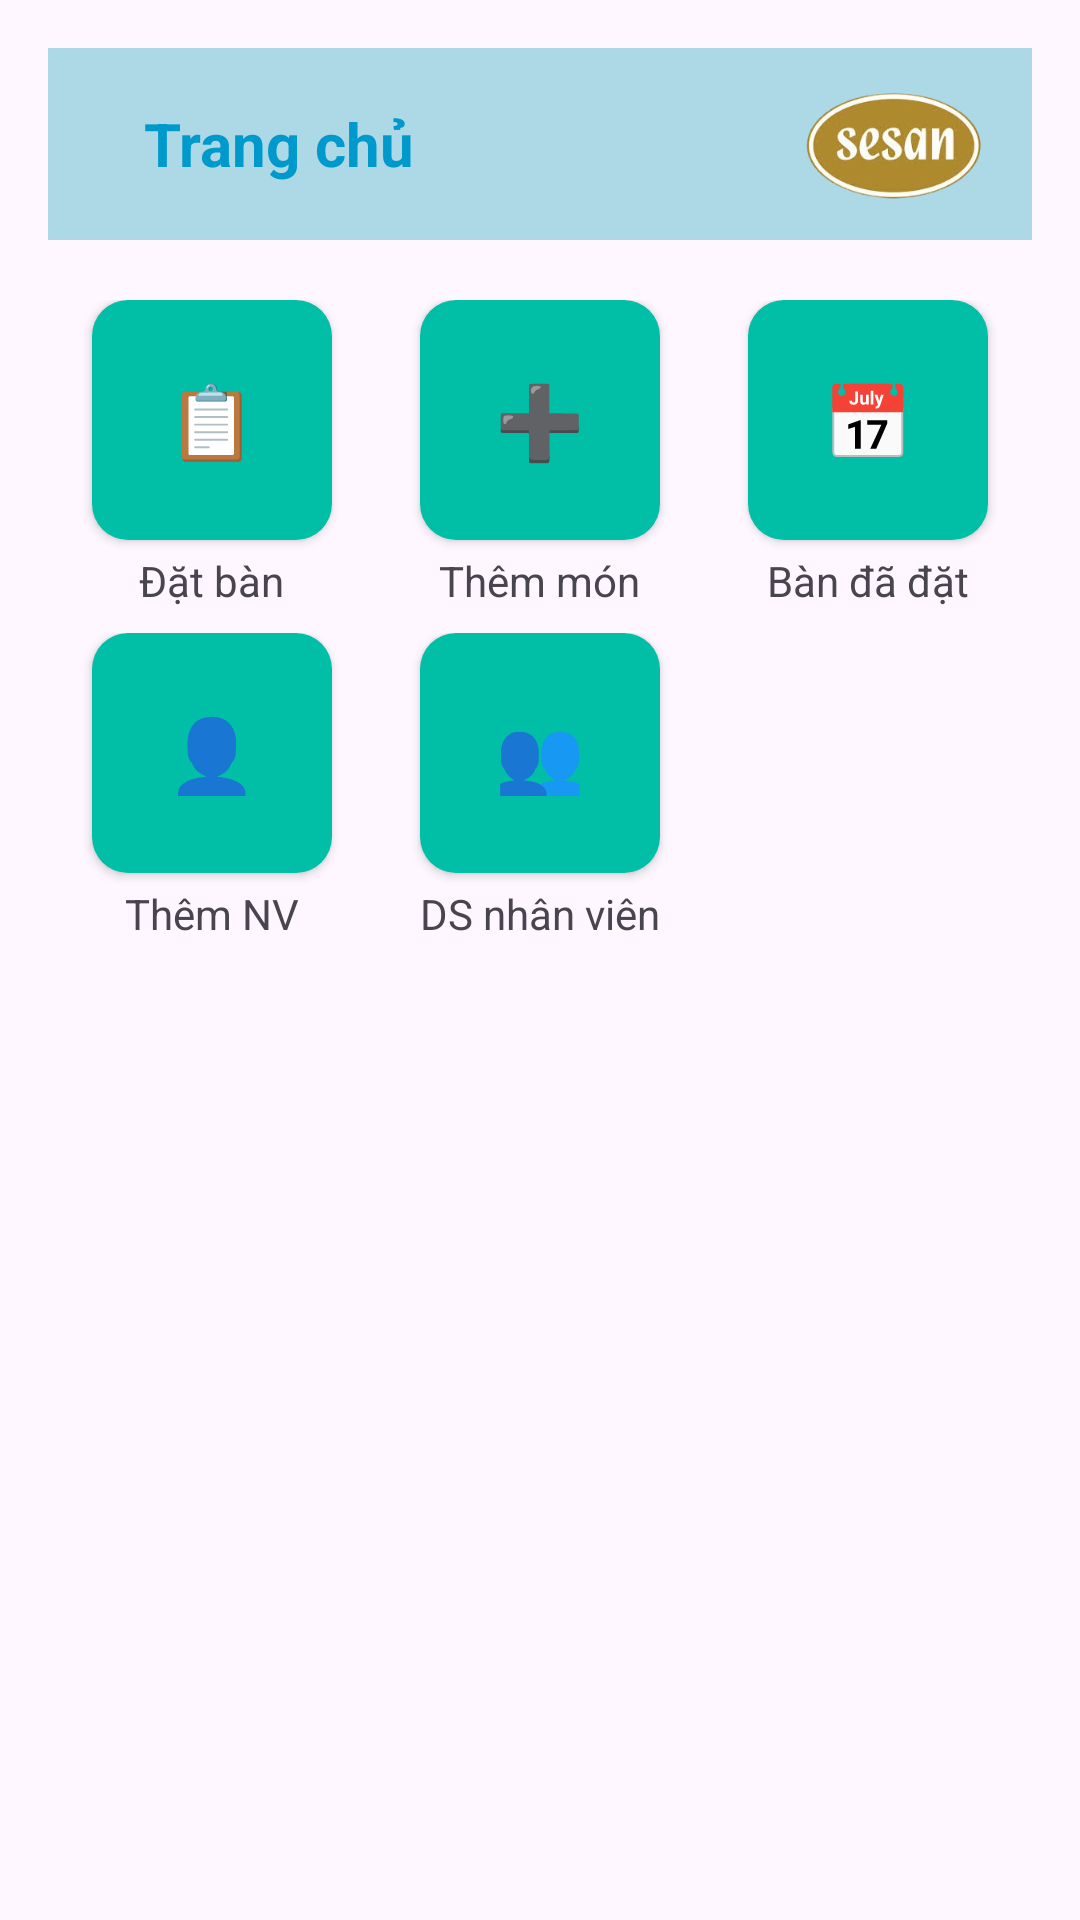

Android layout source for this screen:
<!-- AndroidManifest.xml: application theme Theme.ProjectSesan -->
<!-- res/layout/activity_main.xml -->
<?xml version="1.0" encoding="utf-8"?>
<androidx.constraintlayout.widget.ConstraintLayout
    xmlns:android="http://schemas.android.com/apk/res/android"
    xmlns:app="http://schemas.android.com/apk/res-auto"
    xmlns:tools="http://schemas.android.com/tools"
    android:layout_width="match_parent"
    android:layout_height="match_parent"
    android:padding="16dp"
    tools:context=".MainActivity">

    <androidx.appcompat.widget.Toolbar
        android:id="@+id/toolbar"
        android:layout_width="0dp"
        android:layout_height="?attr/actionBarSize"
        android:background="#ADD8E6"
        android:theme="@style/ThemeOverlay.AppCompat.Dark.ActionBar"
        app:layout_constraintTop_toTopOf="parent"
        app:layout_constraintStart_toStartOf="parent"
        app:layout_constraintEnd_toEndOf="parent">

        <RelativeLayout
            android:layout_width="match_parent"
            android:layout_height="match_parent"
            android:paddingStart="16dp"
            android:paddingEnd="16dp">

            
            <TextView
                android:id="@+id/tvTitle"
                android:layout_width="wrap_content"
                android:layout_height="match_parent"
                android:gravity="center_vertical"
                android:text="Trang chủ"
                android:textColor="@android:color/holo_blue_dark"
                android:textSize="20sp"
                android:textStyle="bold"
                android:layout_alignParentStart="true" />

            <ImageView
                android:id="@+id/logoImage"
                android:layout_width="60dp"
                android:layout_height="60dp"
                android:layout_alignParentEnd="true"
                android:layout_centerVertical="true"
                android:src="@drawable/logo1"
                android:contentDescription="Logo"
                android:scaleType="fitCenter" />
        </RelativeLayout>
    </androidx.appcompat.widget.Toolbar>


    
    <GridLayout
        android:id="@+id/functionButtons"
        android:layout_width="0dp"
        android:layout_height="wrap_content"
        android:layout_marginTop="16dp"
        android:alignmentMode="alignMargins"
        android:columnCount="3"
        android:rowCount="2"
        android:useDefaultMargins="true"
        app:layout_constraintTop_toBottomOf="@id/toolbar"
        app:layout_constraintStart_toStartOf="parent"
        app:layout_constraintEnd_toEndOf="parent">

        
        <LinearLayout
            android:layout_width="0dp"
            android:layout_height="wrap_content"
            android:orientation="vertical"
            android:layout_columnWeight="1"
            android:gravity="center">

            <Button
                android:id="@+id/btnViewTables"
                android:layout_width="80dp"
                android:layout_height="80dp"
                android:background="@drawable/square_button_bg"
                android:text="📋"
                android:textColor="#FFFFFF"
                android:textSize="24sp"/>

            <TextView
                android:layout_width="wrap_content"
                android:layout_height="wrap_content"
                android:text="Đặt bàn"
                android:textSize="14sp"
                android:layout_marginTop="4dp"/>
        </LinearLayout>

        
        <LinearLayout
            android:layout_width="0dp"
            android:layout_height="wrap_content"
            android:orientation="vertical"
            android:layout_columnWeight="1"
            android:gravity="center">

            <Button
                android:id="@+id/btnAddDish"
                android:layout_width="80dp"
                android:layout_height="80dp"
                android:background="@drawable/square_button_bg"
                android:text="➕"
                android:textColor="#FFFFFF"
                android:textSize="24sp"/>

            <TextView
                android:layout_width="wrap_content"
                android:layout_height="wrap_content"
                android:text="Thêm món"
                android:textSize="14sp"
                android:layout_marginTop="4dp"/>
        </LinearLayout>

        
        <LinearLayout
            android:layout_width="0dp"
            android:layout_height="wrap_content"
            android:orientation="vertical"
            android:layout_columnWeight="1"
            android:gravity="center">

            <Button
                android:id="@+id/btnViewAllBookings"
                android:layout_width="80dp"
                android:layout_height="80dp"
                android:background="@drawable/square_button_bg"
                android:text="📅"
                android:textColor="#FFFFFF"
                android:textSize="24sp"/>

            <TextView
                android:layout_width="wrap_content"
                android:layout_height="wrap_content"
                android:text="Bàn đã đặt"
                android:textSize="14sp"
                android:layout_marginTop="4dp"/>
        </LinearLayout>

        
        <LinearLayout
            android:layout_width="0dp"
            android:layout_height="wrap_content"
            android:orientation="vertical"
            android:layout_columnWeight="1"
            android:gravity="center">

            <Button
                android:id="@+id/btnAddStaff"
                android:layout_width="80dp"
                android:layout_height="80dp"
                android:background="@drawable/square_button_bg"
                android:text="👤"
                android:textColor="#FFFFFF"
                android:textSize="24sp"/>

            <TextView
                android:layout_width="wrap_content"
                android:layout_height="wrap_content"
                android:text="Thêm NV"
                android:textSize="14sp"
                android:layout_marginTop="4dp"/>
        </LinearLayout>

        
        <LinearLayout
            android:layout_width="0dp"
            android:layout_height="wrap_content"
            android:orientation="vertical"
            android:layout_columnWeight="1"
            android:gravity="center">

            <Button
                android:id="@+id/btnViewStaff"
                android:layout_width="80dp"
                android:layout_height="80dp"
                android:background="@drawable/square_button_bg"
                android:text="👥"
                android:textColor="#FFFFFF"
                android:textSize="24sp"/>

            <TextView
                android:layout_width="wrap_content"
                android:layout_height="wrap_content"
                android:text="DS nhân viên"
                android:textSize="14sp"
                android:layout_marginTop="4dp"/>
        </LinearLayout>
    </GridLayout>

    
    <ListView
        android:id="@+id/lvDishes"
        android:layout_width="0dp"
        android:layout_height="0dp"
        android:layout_marginTop="12dp"
        android:divider="@android:color/darker_gray"
        android:dividerHeight="1dp"
        app:layout_constraintTop_toBottomOf="@id/functionButtons"
        app:layout_constraintBottom_toBottomOf="parent"
        app:layout_constraintStart_toStartOf="parent"
        app:layout_constraintEnd_toEndOf="parent" />

    
    <include
        android:id="@+id/layoutTableBooking"
        layout="@layout/dialog_table_booking"
        android:visibility="gone"
        app:layout_constraintBottom_toBottomOf="parent"
        app:layout_constraintEnd_toEndOf="parent"
        app:layout_constraintStart_toStartOf="parent"/>
</androidx.constraintlayout.widget.ConstraintLayout>
<!-- res/layout/dialog_table_booking.xml (included above) -->
<?xml version="1.0" encoding="utf-8"?>
<ScrollView xmlns:android="http://schemas.android.com/apk/res/android"
    android:layout_width="match_parent"
    android:layout_height="wrap_content">

    <LinearLayout
        android:layout_width="match_parent"
        android:layout_height="wrap_content"
        android:orientation="vertical"
        android:padding="20dp"
        android:background="@drawable/dialog_background">

        
        <TextView
            android:layout_width="match_parent"
            android:layout_height="wrap_content"
            android:text="Đặt bàn mới"
            android:textSize="20sp"
            android:textStyle="bold"
            android:gravity="center"
            android:layout_marginBottom="16dp" />

        
        <TextView
            android:layout_width="match_parent"
            android:layout_height="wrap_content"
            android:text="Họ và tên"
            android:layout_marginBottom="4dp" />
        <EditText
            android:id="@+id/etFullName"
            android:layout_width="match_parent"
            android:layout_height="wrap_content"
            android:hint="Nhập họ và tên"
            android:inputType="textPersonName"
            android:minHeight="48dp"
            android:layout_marginBottom="12dp" />

        
        <TextView
            android:layout_width="match_parent"
            android:layout_height="wrap_content"
            android:text="Thời gian đặt bàn"
            android:layout_marginBottom="4dp" />
        <EditText
            android:id="@+id/etBookingTime"
            android:layout_width="match_parent"
            android:layout_height="wrap_content"
            android:hint="VD: 19:00 - 21/04/2025"
            android:inputType="text"
            android:minHeight="48dp"
            android:layout_marginBottom="12dp" />

        
        <TextView
            android:layout_width="match_parent"
            android:layout_height="wrap_content"
            android:text="Số tầng"
            android:layout_marginBottom="4dp" />
        <EditText
            android:id="@+id/etFloor"
            android:layout_width="match_parent"
            android:layout_height="wrap_content"
            android:inputType="text"
            android:hint="Nhập số tầng (VD: Tầng 1)"
            android:minHeight="48dp"
            android:layout_marginBottom="12dp" />

        
        <TextView
            android:layout_width="match_parent"
            android:layout_height="wrap_content"
            android:text="Số bàn"
            android:layout_marginBottom="4dp" />
        <EditText
            android:id="@+id/etTableNumber"
            android:layout_width="match_parent"
            android:layout_height="wrap_content"
            android:inputType="text"
            android:hint="Nhập số bàn (VD: Bàn 5)"
            android:minHeight="48dp"
            android:layout_marginBottom="12dp" />

        
        <TextView
            android:layout_width="match_parent"
            android:layout_height="wrap_content"
            android:text="Số lượng khách"
            android:layout_marginBottom="4dp" />
        <EditText
            android:id="@+id/etGuestCount"
            android:layout_width="match_parent"
            android:layout_height="wrap_content"
            android:inputType="number"
            android:minHeight="48dp"
            android:hint="Nhập số lượng khách"
            android:layout_marginBottom="20dp" />

        
        <TextView
            android:layout_width="match_parent"
            android:layout_height="wrap_content"
            android:text="Chọn món ăn"
            android:textStyle="bold"
            android:layout_marginBottom="8dp" />

        <ListView
            android:id="@+id/lvDishSelection"
            android:layout_width="match_parent"
            android:layout_height="200dp"
            android:divider="@android:color/darker_gray"
            android:dividerHeight="1dp"
            android:choiceMode="multipleChoice"
            android:layout_marginBottom="20dp" />

        
        <Button
            android:id="@+id/btnConfirmBooking"
            android:layout_width="match_parent"
            android:layout_height="wrap_content"
            android:text="Đặt bàn"
            android:backgroundTint="@android:color/holo_blue_dark"
            android:textColor="@android:color/white"
            android:minHeight="48dp" />

    </LinearLayout>
</ScrollView>
<!-- resources referenced by this layout -->
<resources>
  <!-- drawable dialog_background (drawable) -->
  <?xml version="1.0" encoding="utf-8"?>
  <shape xmlns:android="http://schemas.android.com/apk/res/android"
      android:shape="rectangle">
  
      
      <solid android:color="@color/white"/> 
  
      
      <corners android:radius="16dp"/> 
  
      
      <stroke
          android:width="1dp"
          android:color="@color/gray_300"/> 
  
      
      <padding
          android:left="4dp"
          android:top="4dp"
          android:right="4dp"
          android:bottom="4dp"/>
  </shape>
  <!-- drawable logo1: png bitmap (drawable, 46949 bytes) -->
  <!-- drawable square_button_bg (drawable) -->
  <?xml version="1.0" encoding="utf-8"?>
  <shape xmlns:android="http://schemas.android.com/apk/res/android">
      <solid android:color="#00BFA6"/>
      <corners android:radius="12dp"/>
  </shape>
  <style name="Theme.ProjectSesan" parent="Base.Theme.ProjectSesan" />
  <color name="white">#FFFFFFFF</color>
  <color name="gray_300">#E0E0E0</color>
  <style name="Base.Theme.ProjectSesan" parent="Theme.Material3.DayNight.NoActionBar">
          
          
      </style>
</resources>
